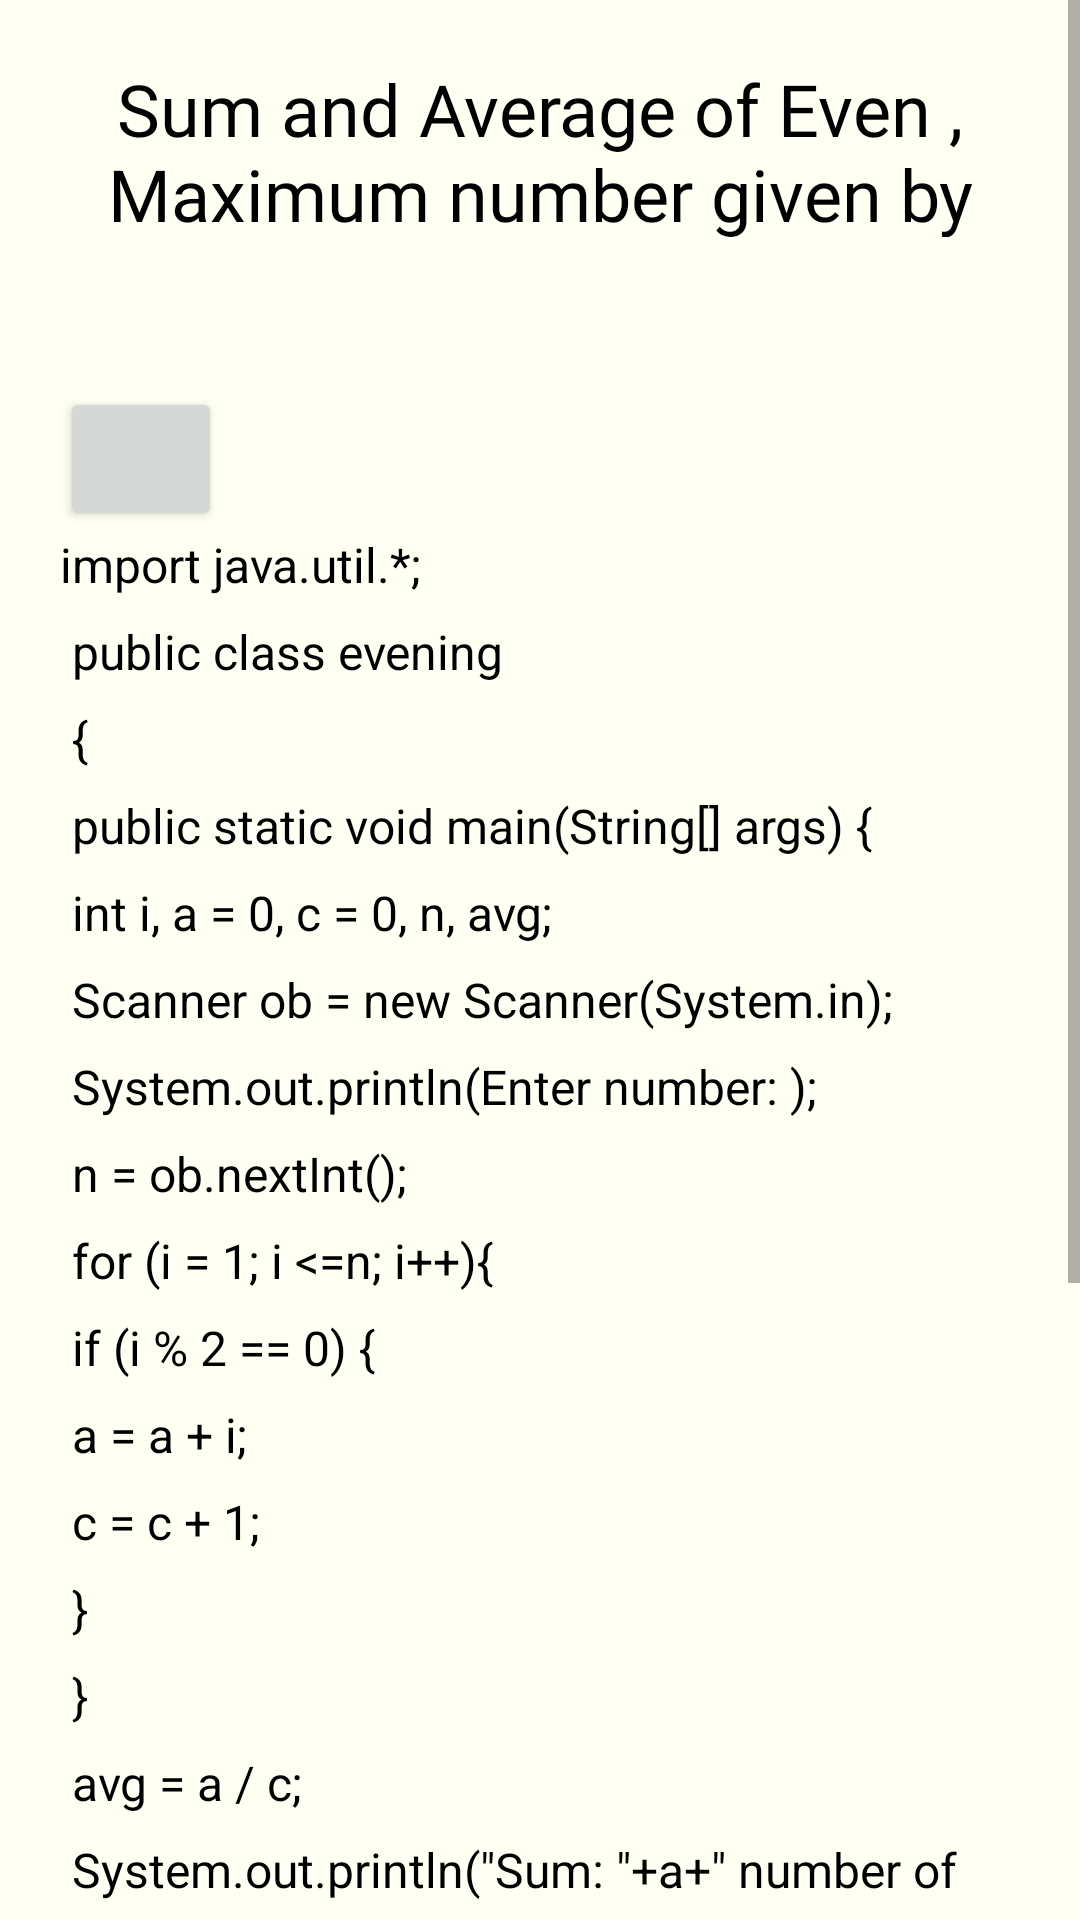

The Android layout XML behind this screen, and the referenced resources:
<!-- AndroidManifest.xml: application theme Theme.CodeGuru -->
<!-- res/layout/activity_java_q4.xml -->
<?xml version="1.0" encoding="utf-8"?>
<androidx.constraintlayout.widget.ConstraintLayout xmlns:android="http://schemas.android.com/apk/res/android"
    xmlns:app="http://schemas.android.com/apk/res-auto"
    xmlns:tools="http://schemas.android.com/tools"
    android:layout_width="match_parent"
    android:layout_height="match_parent"
    android:background="#fffff3"
    tools:context=".java_Q4">

    <ScrollView
        android:layout_width="match_parent"
        android:layout_height="match_parent"
        app:layout_constraintBottom_toBottomOf="parent"
        app:layout_constraintEnd_toEndOf="parent"
        app:layout_constraintHorizontal_bias="0.0"
        app:layout_constraintStart_toStartOf="parent"
        app:layout_constraintTop_toTopOf="parent"
        app:layout_constraintVertical_bias="1.0">

        <LinearLayout
            android:layout_width="match_parent"
            android:layout_height="wrap_content"
            android:orientation="vertical">

            <TextView
                android:id="@+id/textView4"
                android:layout_width="match_parent"
                android:layout_height="59dp"
                android:layout_margin="20dp"
                android:layout_marginTop="20dp"
                android:fontFamily="@font/akaya_telivigala"
                android:text="@string/javaqq4"
                android:textAlignment="center"
                android:textColor="#000000"
                android:textSize="24sp" />

            <Button
                android:id="@+id/btclipbord"
                android:layout_width="54dp"
                android:layout_height="48dp"
                android:layout_marginStart="20dp"
                android:layout_marginTop="30dp"
                android:layout_marginBottom="-20dp"
                app:icon="@drawable/copy"
                tools:ignore="SpeakableTextPresentCheck" />

            <TextView
                android:id="@+id/t7"
                android:layout_width="match_parent"
                android:layout_height="wrap_content"
                android:layout_margin="20dp"
                android:lineSpacingExtra="10sp"
                android:text="@string/java_qq4"
                android:textAlignment="viewStart"
                android:textAppearance="@style/TextAppearance.AppCompat.Body1"
                android:textColor="#000000"
                android:textSize="16sp"
                android:typeface="sans" />

            <TextView
                android:id="@+id/textView5"
                android:layout_width="match_parent"
                android:layout_height="wrap_content"
                android:fontFamily="@font/akaya_telivigala"
                android:text="@string/ot"
                android:textAlignment="center"
                android:textAppearance="@style/TextAppearance.AppCompat.Body1"
                android:textColor="#000000"
                android:textSize="20sp"
                android:textStyle="bold"
                android:typeface="normal" />

            <ImageView
                android:id="@+id/imageView2"
                android:layout_width="match_parent"
                android:layout_height="121dp"
                android:layout_margin="20dp"
                android:contentDescription="@string/ot_i"
                app:srcCompat="@drawable/javaq4" />
        </LinearLayout>
    </ScrollView>

</androidx.constraintlayout.widget.ConstraintLayout>
<!-- resources referenced by this layout -->
<resources>
  <!-- drawable javaq4: png bitmap (drawable, 1460 bytes) -->
  <string name="java_qq4">import java.util.*; \n
          public class evening \n
          {\n
          public static void main(String[] args) {\n
          int i, a = 0, c = 0, n, avg;\n
          Scanner ob = new Scanner(System.in); \n
          System.out.println("Enter number: "); \n
          n = ob.nextInt();\n
          for (i = 1; i  &lt;=n; i++){ \n
          if (i % 2 == 0) { \n
          a = a + i; \n
          c = c + 1; \n
          } \n
          } \n
          avg = a / c; \n
          System.out.println(\"Sum: \"+a+\" number of time: \"+c); \n
          System.out.println(\"The Average of \" + n + \" Event Number: \" + avg); \n
          }}</string>
  <string name="javaqq4">Sum and Average of Even , Maximum number given by the user.</string>
  <string name="ot">Output</string>
  <string name="ot_i">Output image</string>
  <style name="Theme.CodeGuru" parent="Theme.MaterialComponents.DayNight.NoActionBar">
          
          <item name="colorPrimary">@color/primary</item>
          <item name="colorPrimaryVariant">@color/primary</item>
          <item name="colorOnPrimary">@color/white</item>
          
          <item name="colorSecondary">@color/teal_200</item>
          <item name="colorSecondaryVariant">@color/teal_700</item>
          <item name="colorOnSecondary">@color/black</item>
          
          <item name="android:statusBarColor" tools:targetApi="l">?attr/colorPrimaryVariant</item>
          
      </style>
  <!-- not gathered from this repository: default colours our renderer supplied (Android Studio template values) -->
  <color name="teal_200">#FF03DAC5</color>
  <color name="teal_700">#FF018786</color>
  <color name="black">#FF000000</color>
  <color name="white">#FFFFFFFF</color>
</resources>
